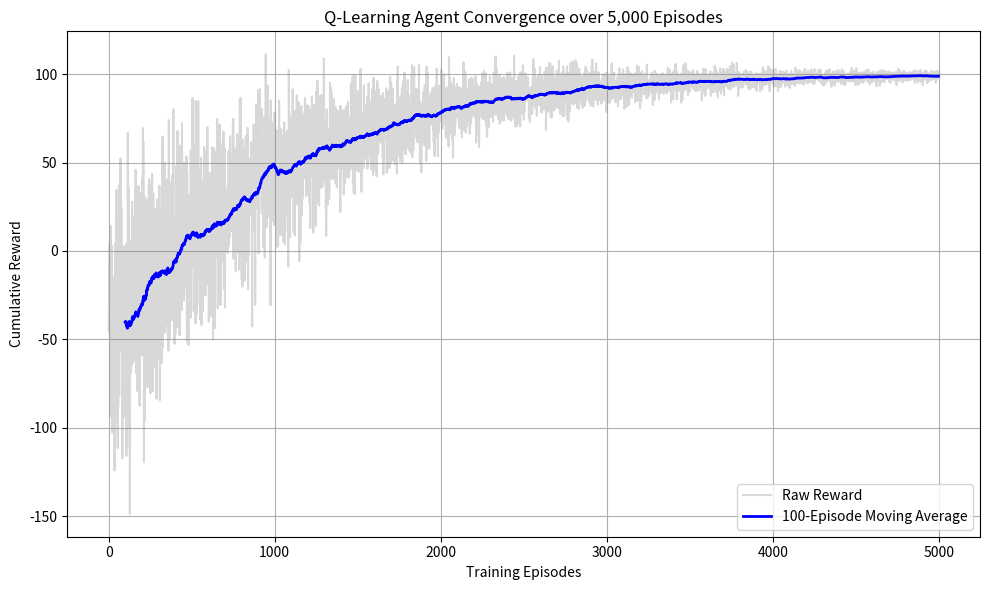

This figure's Python source:
import numpy as np
import matplotlib.pyplot as plt

episodes = 5000
x = np.arange(episodes)

base = -50 + 150 * (1 - np.exp(-x / 1000))
noise_amp = 40 * np.exp(-x / 1500)
noise = np.random.normal(0, noise_amp, episodes)
rewards = base + noise

window = 100
moving_avg = np.convolve(rewards, np.ones(window)/window, mode='valid')

plt.figure(figsize=(10, 6))
plt.plot(rewards, alpha=0.3, color='gray', label='Raw Reward')
plt.plot(np.arange(window-1, episodes), moving_avg, color='blue', linewidth=2, label='100-Episode Moving Average')
plt.title('Q-Learning Agent Convergence over 5,000 Episodes')
plt.xlabel('Training Episodes')
plt.ylabel('Cumulative Reward')
plt.legend()
plt.grid(True)
plt.tight_layout()

plt.savefig('learning_curve.png')
